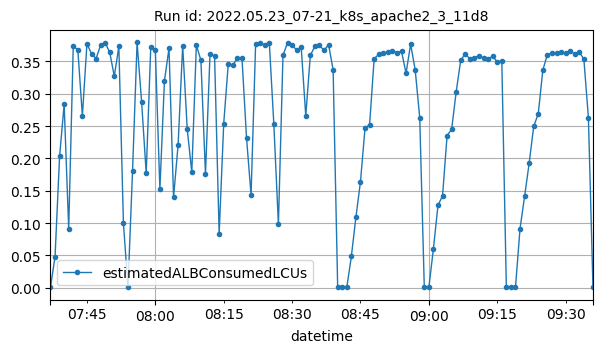

The table this chart was drawn from, first rows:
datetime, estimatedALBConsumedLCUs
2022-05-23T07:37:00Z, 0.00072
2022-05-23T07:38:00Z, 0.04772
2022-05-23T07:39:00Z, 0.203
2022-05-23T07:40:00Z, 0.2836
2022-05-23T07:41:00Z, 0.09106
2022-05-23T07:42:00Z, 0.374
2022-05-23T07:43:00Z, 0.3678
2022-05-23T07:44:00Z, 0.2658
2022-05-23T07:45:00Z, 0.3774
2022-05-23T07:46:00Z, 0.362
2022-05-23T07:47:00Z, 0.3544
2022-05-23T07:48:00Z, 0.3753
2022-05-23T07:49:00Z, 0.3788
2022-05-23T07:50:00Z, 0.3639
2022-05-23T07:51:00Z, 0.3271
2022-05-23T07:52:00Z, 0.3731
2022-05-23T07:53:00Z, 0.09991
2022-05-23T07:54:00Z, 0.00057
2022-05-23T07:55:00Z, 0.1802
2022-05-23T07:56:00Z, 0.3793
2022-05-23T07:57:00Z, 0.2866
2022-05-23T07:58:00Z, 0.1768
2022-05-23T07:59:00Z, 0.3726
2022-05-23T08:00:00Z, 0.3674
2022-05-23T08:01:00Z, 0.1522
2022-05-23T08:02:00Z, 0.32
2022-05-23T08:03:00Z, 0.3702
2022-05-23T08:04:00Z, 0.1398
2022-05-23T08:05:00Z, 0.2213
2022-05-23T08:06:00Z, 0.3744
2022-05-23T08:07:00Z, 0.2453
2022-05-23T08:08:00Z, 0.1783
2022-05-23T08:09:00Z, 0.3751
2022-05-23T08:10:00Z, 0.3518
2022-05-23T08:11:00Z, 0.1755
2022-05-23T08:12:00Z, 0.362
2022-05-23T08:13:00Z, 0.3579
2022-05-23T08:14:00Z, 0.08341
2022-05-23T08:15:00Z, 0.2536
2022-05-23T08:16:00Z, 0.3464
2022-05-23T08:17:00Z, 0.3444
2022-05-23T08:18:00Z, 0.3547
2022-05-23T08:19:00Z, 0.3559
2022-05-23T08:20:00Z, 0.2323
2022-05-23T08:21:00Z, 0.1431
2022-05-23T08:22:00Z, 0.3771
2022-05-23T08:23:00Z, 0.3791
2022-05-23T08:24:00Z, 0.3756
2022-05-23T08:25:00Z, 0.3792
2022-05-23T08:26:00Z, 0.2525
2022-05-23T08:27:00Z, 0.09802
2022-05-23T08:28:00Z, 0.3594
2022-05-23T08:29:00Z, 0.3788
2022-05-23T08:30:00Z, 0.375
2022-05-23T08:31:00Z, 0.3676
2022-05-23T08:32:00Z, 0.3715
2022-05-23T08:33:00Z, 0.2657
2022-05-23T08:34:00Z, 0.3594
2022-05-23T08:35:00Z, 0.3731
2022-05-23T08:36:00Z, 0.3749
... 60 more rows
